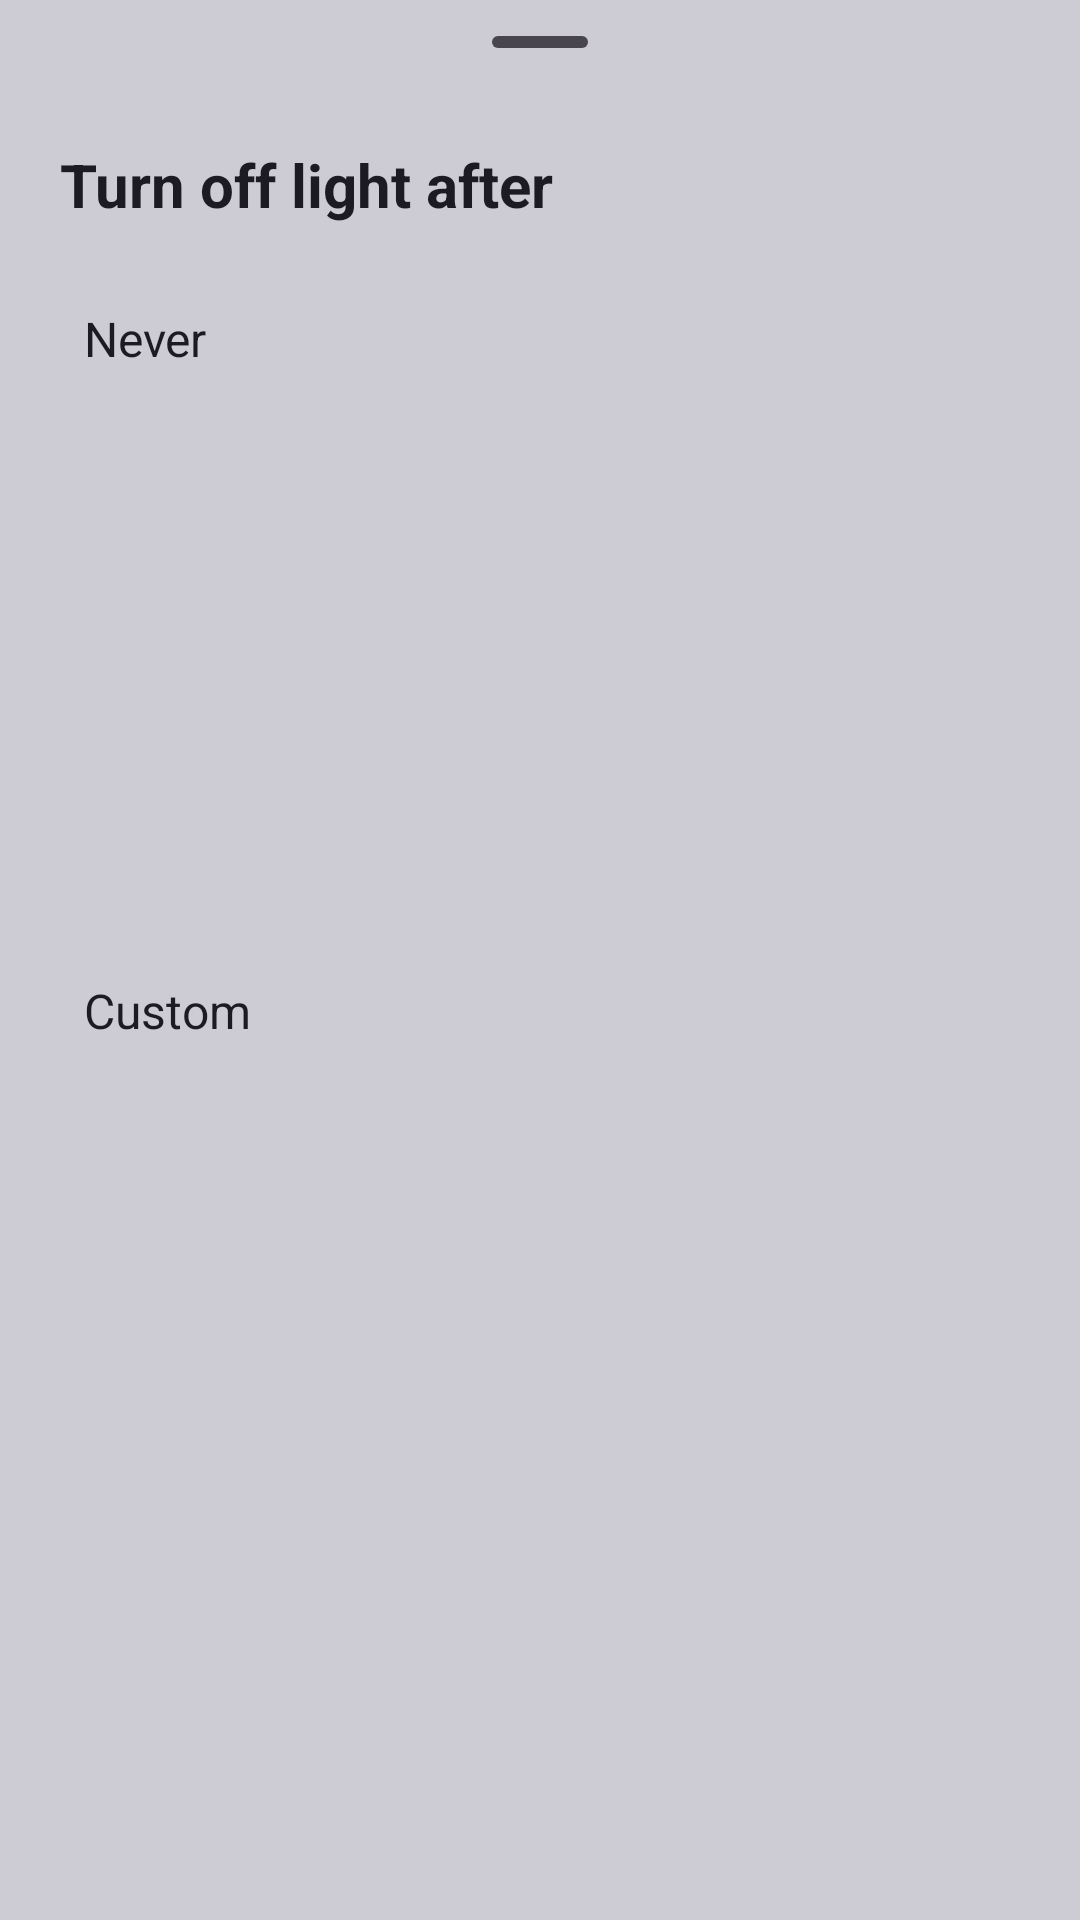

Reconstruct the res/layout file that produces this screen, plus the resources it refers to.
<!-- AndroidManifest.xml: application theme Theme.Torch -->
<!-- res/layout/bottom_sheet_auto_off.xml -->
<?xml version="1.0" encoding="utf-8"?>
<LinearLayout xmlns:android="http://schemas.android.com/apk/res/android"
    xmlns:tools="http://schemas.android.com/tools"
    android:layout_width="match_parent"
    android:layout_height="wrap_content"
    android:orientation="vertical"
    android:paddingBottom="16dp">

    <com.google.android.material.bottomsheet.BottomSheetDragHandleView
        android:layout_width="match_parent"
        android:layout_height="wrap_content" />

    <TextView
        android:layout_width="match_parent"
        android:layout_height="wrap_content"
        android:paddingStart="@dimen/screen_margin_horizontal"
        android:paddingEnd="@dimen/screen_margin_horizontal"
        android:paddingBottom="12dp"
        android:text="@string/auto_off_label"
        android:textAppearance="@style/TextAppearance.Torch.StatusTitle" />

    <TextView
        android:id="@+id/autoOffNever"
        android:layout_width="match_parent"
        android:layout_height="wrap_content"
        android:layout_marginStart="12dp"
        android:layout_marginEnd="12dp"
        android:layout_marginBottom="4dp"
        android:background="@drawable/bg_sheet_option"
        android:gravity="center_vertical"
        android:minHeight="52dp"
        android:paddingStart="16dp"
        android:paddingEnd="16dp"
        android:text="@string/never"
        android:textColor="@color/text_primary"
        android:textSize="16sp" />

    <TextView
        android:id="@+id/autoOff5"
        android:layout_width="match_parent"
        android:layout_height="wrap_content"
        android:layout_marginStart="12dp"
        android:layout_marginEnd="12dp"
        android:layout_marginBottom="4dp"
        android:background="@drawable/bg_sheet_option"
        android:gravity="center_vertical"
        android:minHeight="52dp"
        android:paddingStart="16dp"
        android:paddingEnd="16dp"
        android:textColor="@color/text_primary"
        android:textSize="16sp"
        tools:text="5 min" />

    <TextView
        android:id="@+id/autoOff10"
        android:layout_width="match_parent"
        android:layout_height="wrap_content"
        android:layout_marginStart="12dp"
        android:layout_marginEnd="12dp"
        android:layout_marginBottom="4dp"
        android:background="@drawable/bg_sheet_option"
        android:gravity="center_vertical"
        android:minHeight="52dp"
        android:paddingStart="16dp"
        android:paddingEnd="16dp"
        android:textColor="@color/text_primary"
        android:textSize="16sp"
        tools:text="10 min" />

    <TextView
        android:id="@+id/autoOff30"
        android:layout_width="match_parent"
        android:layout_height="wrap_content"
        android:layout_marginStart="12dp"
        android:layout_marginEnd="12dp"
        android:layout_marginBottom="4dp"
        android:background="@drawable/bg_sheet_option"
        android:gravity="center_vertical"
        android:minHeight="52dp"
        android:paddingStart="16dp"
        android:paddingEnd="16dp"
        android:textColor="@color/text_primary"
        android:textSize="16sp"
        tools:text="30 min" />

    <TextView
        android:id="@+id/autoOffCustom"
        android:layout_width="match_parent"
        android:layout_height="wrap_content"
        android:layout_marginStart="12dp"
        android:layout_marginEnd="12dp"
        android:background="@drawable/bg_sheet_option"
        android:gravity="center_vertical"
        android:minHeight="52dp"
        android:paddingStart="16dp"
        android:paddingEnd="16dp"
        android:text="@string/custom"
        android:textColor="@color/text_primary"
        android:textSize="16sp" />

</LinearLayout>
<!-- resources referenced by this layout -->
<resources>
  <color name="text_primary">#1C1B22</color>
  <dimen name="screen_margin_horizontal">20dp</dimen>
  <!-- drawable bg_sheet_option (drawable) -->
  <?xml version="1.0" encoding="utf-8"?>
  <ripple xmlns:android="http://schemas.android.com/apk/res/android"
      android:color="@color/tab_ripple">
      <item android:id="@android:id/mask">
          <shape android:shape="rectangle">
              <corners android:radius="12dp" />
              <solid android:color="@color/white" />
          </shape>
      </item>
  </ripple>
  <string name="auto_off_label">Turn off light after</string>
  <string name="custom">Custom</string>
  <string name="never">Never</string>
  <style name="TextAppearance.Torch.StatusTitle" parent="TextAppearance.Material3.TitleLarge">
          <item name="android:textColor">@color/text_primary</item>
          <item name="android:textStyle">bold</item>
          <item name="android:textSize">20sp</item>
      </style>
  <style name="Theme.Torch" parent="Base.Theme.Torch" />
  <color name="tab_ripple">#1F5B3DC8</color>
  <color name="white">#FFFFFFFF</color>
  <style name="Base.Theme.Torch" parent="Theme.Material3.DayNight.NoActionBar">
          <item name="colorPrimary">@color/purple_primary</item>
          <item name="colorOnPrimary">@color/white</item>
          <item name="android:windowBackground">@color/screen_background</item>
      </style>
  <color name="purple_primary">#5B3DC8</color>
  <color name="screen_background">#cdcbd3</color>
</resources>
